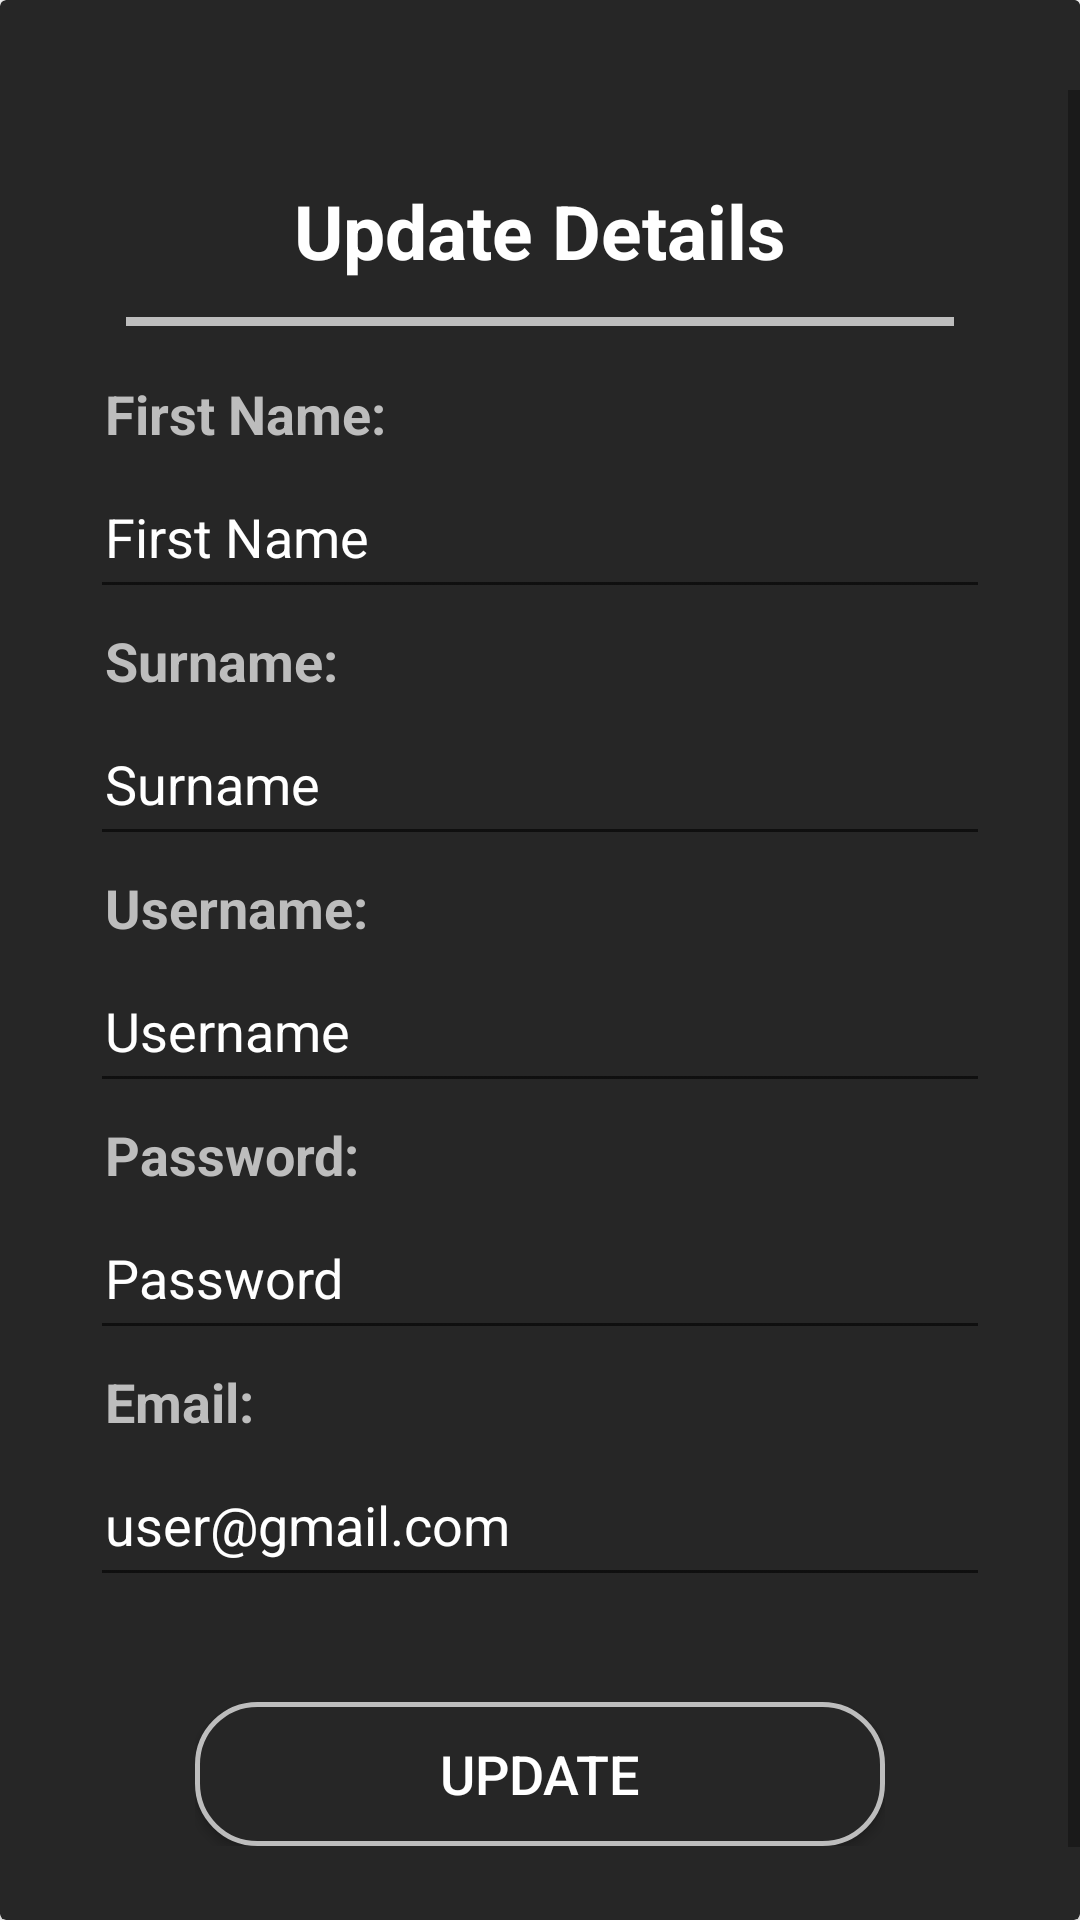

Produce the Android XML layout that renders to this screen, including the resource entries it uses.
<!-- AndroidManifest.xml: application theme Theme.CryptocurrencyWalletApp -->
<!-- res/layout/fragment_update_user_dialog.xml -->
<?xml version="1.0" encoding="utf-8"?>
<layout xmlns:android="http://schemas.android.com/apk/res/android"
    xmlns:app="http://schemas.android.com/apk/res-auto"
    xmlns:tools="http://schemas.android.com/tools">

    <data>

    </data>


<androidx.cardview.widget.CardView
    app:cardBackgroundColor="@color/c_dark_grey"
    tools:context=".presentation.userProfile.UpdateUserDialogFragment"
    android:layout_width="match_parent"
    android:layout_height="wrap_content">
    <LinearLayout
        android:layout_width="match_parent"
        android:layout_height="wrap_content"
        android:orientation="vertical">
    <ImageButton
        android:contentDescription="@string/btn_cancel"
        android:background="@color/c_dark_grey"
        app:tint="@color/white"
        android:padding="15sp"
        android:layout_gravity="end"
        android:theme="@style/FontSizeSmall"
        android:layout_width="wrap_content"
        android:layout_height="wrap_content"
        android:src="@drawable/ic_close"
        android:id="@+id/button_cancel"/>
    <ScrollView
        android:layout_width="match_parent"
        android:layout_height="wrap_content">
    <LinearLayout
        android:padding="15sp"
        android:layout_margin="15sp"
        android:layout_width="match_parent"
        android:layout_height="wrap_content"
        android:orientation="vertical">
        <TextView

            android:layout_width="match_parent"
            android:layout_height="wrap_content"
            android:theme="@style/FontSizeLarge"
            android:textStyle="bold"
            android:textColor="@color/white"
            android:text="@string/tv_update"
            android:textAlignment="center"/>
        <include layout ="@layout/line_view"/>
        <TextView
            android:padding="5sp"
            android:textStyle="bold"
            android:textColor="@color/c_light_grey"
            android:theme="@style/FontSizeSmall"
            android:layout_width="match_parent"
            android:layout_height="wrap_content"
            android:text="@string/tv_f_name"/>
        <EditText
            android:padding="5sp"
            android:textColor="@color/white"
            android:textColorHint="@color/white"
            android:inputType="textPersonName"
            android:autofillHints="name"
            android:minHeight="48dp"
            android:hint="@string/et_f_name"
            android:theme="@style/FontSizeSmall"
            android:layout_width="match_parent"
            android:layout_height="wrap_content"
            android:id="@+id/edit_text_first_name"/>
        <TextView
            android:padding="5sp"
            android:textStyle="bold"
            android:textColor="@color/c_light_grey"
            android:theme="@style/FontSizeSmall"
            android:layout_width="match_parent"
            android:layout_height="wrap_content"
            android:text="@string/tv_surname"/>
        <EditText
            android:padding="5sp"
            android:textColor="@color/white"
            android:textColorHint="@color/white"
            android:minHeight="48dp"
            android:inputType="textPersonName"
            android:autofillHints="name"
            android:hint="@string/et_surname"
            android:theme="@style/FontSizeSmall"
            android:layout_width="match_parent"
            android:layout_height="wrap_content"
            android:id="@+id/edit_text_last_name"/>
        <TextView
            android:padding="5sp"
            android:textStyle="bold"
            android:textColor="@color/c_light_grey"
            android:theme="@style/FontSizeSmall"
            android:layout_width="match_parent"
            android:layout_height="wrap_content"
            android:text="@string/tv_username"/>
        <EditText
            android:padding="5sp"
            android:textColor="@color/white"
            android:textColorHint="@color/white"
            android:inputType="text"
            android:autofillHints="username"
            android:minHeight="48dp"
            android:hint="@string/et_username"
            android:theme="@style/FontSizeSmall"
            android:layout_width="match_parent"
            android:layout_height="wrap_content"
            android:id="@+id/edit_text_username"/>
        <TextView
            android:padding="5sp"
            android:textStyle="bold"
            android:textColor="@color/c_light_grey"
            android:theme="@style/FontSizeSmall"
            android:layout_width="match_parent"
            android:layout_height="wrap_content"
            android:text="@string/tv_password"/>
        <EditText
            android:padding="5sp"
            android:textColor="@color/white"
            android:textColorHint="@color/white"
            android:inputType="textPassword"
            android:autofillHints="password"
            android:minHeight="48dp"
            android:hint="@string/et_password"
            android:theme="@style/FontSizeSmall"
            android:layout_width="match_parent"
            android:layout_height="wrap_content"
            android:id="@+id/edit_text_password"/>

        <TextView
            android:padding="5sp"
            android:textStyle="bold"
            android:textColor="@color/c_light_grey"
            android:theme="@style/FontSizeSmall"
            android:layout_width="match_parent"
            android:layout_height="wrap_content"
            android:text="@string/tv_email"/>
        <EditText
            android:padding="5sp"
            android:textColor="@color/white"
            android:textColorHint="@color/white"
            android:inputType="textEmailAddress"
            android:autofillHints="emailAddress"
            android:minHeight="48dp"
            android:hint="@string/et_email"
            android:theme="@style/FontSizeSmall"
            android:layout_width="match_parent"
            android:layout_height="wrap_content"
            android:id="@+id/edit_text_email"/>



        <LinearLayout
            android:layout_width="match_parent"
            android:layout_height="wrap_content"
            android:padding="15sp"
            android:layout_margin="20sp"
            android:orientation="horizontal">

            <Button
                android:background="@drawable/bg_rounded_button_grey"
                android:textColor="@color/white"
                android:theme="@style/FontSizeSmall"
                android:text="@string/btn_update"
                android:layout_width="match_parent"
                android:layout_height="wrap_content"
                android:id="@+id/button_update"/>
        </LinearLayout>
            </LinearLayout>
    </ScrollView>
    </LinearLayout>
</androidx.cardview.widget.CardView>

</layout>
<!-- res/layout/line_view.xml (included above) -->
<?xml version="1.0" encoding="utf-8"?>
<View
    xmlns:app="http://schemas.android.com/apk/res-auto"
    xmlns:android="http://schemas.android.com/apk/res/android"
    android:layout_width="match_parent"
    android:layout_height="3dp"
    android:layout_margin="12sp"
    android:background="@color/c_light_grey"/>
<!-- resources referenced by this layout -->
<resources>
  <color name="c_dark_grey">#262626</color>
  <color name="c_light_grey">#BDBDBD</color>
  <color name="white">#FFFFFFFF</color>
  <!-- drawable bg_rounded_button_grey (drawable) -->
  <?xml version="1.0" encoding="utf-8"?>
  <shape xmlns:android="http://schemas.android.com/apk/res/android">
      <solid android:color="@color/c_dark_grey" />
      <stroke android:width="5px" android:color="@color/c_light_grey" />
      <corners android:radius="20dp" />
      <padding android:left="8dp"
          android:bottom="8dp"
          android:right="8dp"
          android:top="8dp"/>
  </shape>
  <string name="btn_cancel">Exit</string>
  <string name="btn_update">Update</string>
  <string name="et_email">user@gmail.com</string>
  <string name="et_f_name">First Name</string>
  <string name="et_password">Password</string>
  <string name="et_surname">Surname</string>
  <string name="et_username">Username</string>
  <string name="tv_email">Email:</string>
  <string name="tv_f_name">First Name:</string>
  <string name="tv_password">Password:</string>
  <string name="tv_surname">Surname:</string>
  <string name="tv_update">Update Details</string>
  <string name="tv_username">Username:</string>
  <style name="FontSizeLarge">
          <item name="android:textSize">25sp</item>
      </style>
  <style name="FontSizeSmall">
          <item name="android:textSize">18sp</item>
      </style>
  <style name="Theme.CryptocurrencyWalletApp" parent="Theme.MaterialComponents.DayNight.DarkActionBar">
          
          <item name="colorPrimary">@color/c_grey</item>
          <item name="colorPrimaryVariant">@color/purple_700</item>
          <item name="colorOnPrimary">@color/black</item>
          
          <item name="colorSecondary">@android:color/holo_blue_light</item>
          <item name="colorSecondaryVariant">@android:color/holo_blue_dark</item>
          <item name="colorOnSecondary">@color/c_white</item>
          
          <item name="android:statusBarColor">?attr/colorPrimaryVariant</item>
          
          <item name="windowActionBar">false</item>
          <item name="windowNoTitle">true</item>
          <item name="android:windowAnimationStyle">@style/WindowAnimationTransition</item>
      </style>
  <color name="c_grey">#4d4d4d</color>
  <color name="purple_700">#FF3700B3</color>
  <color name="black">#FF000000</color>
  <color name="c_white">#FFFFFF</color>
  <style name="WindowAnimationTransition">
          <item name="android:windowEnterAnimation">@android:anim/fade_in</item>
          <item name="android:windowExitAnimation">@android:anim/fade_out</item>
      </style>
</resources>
